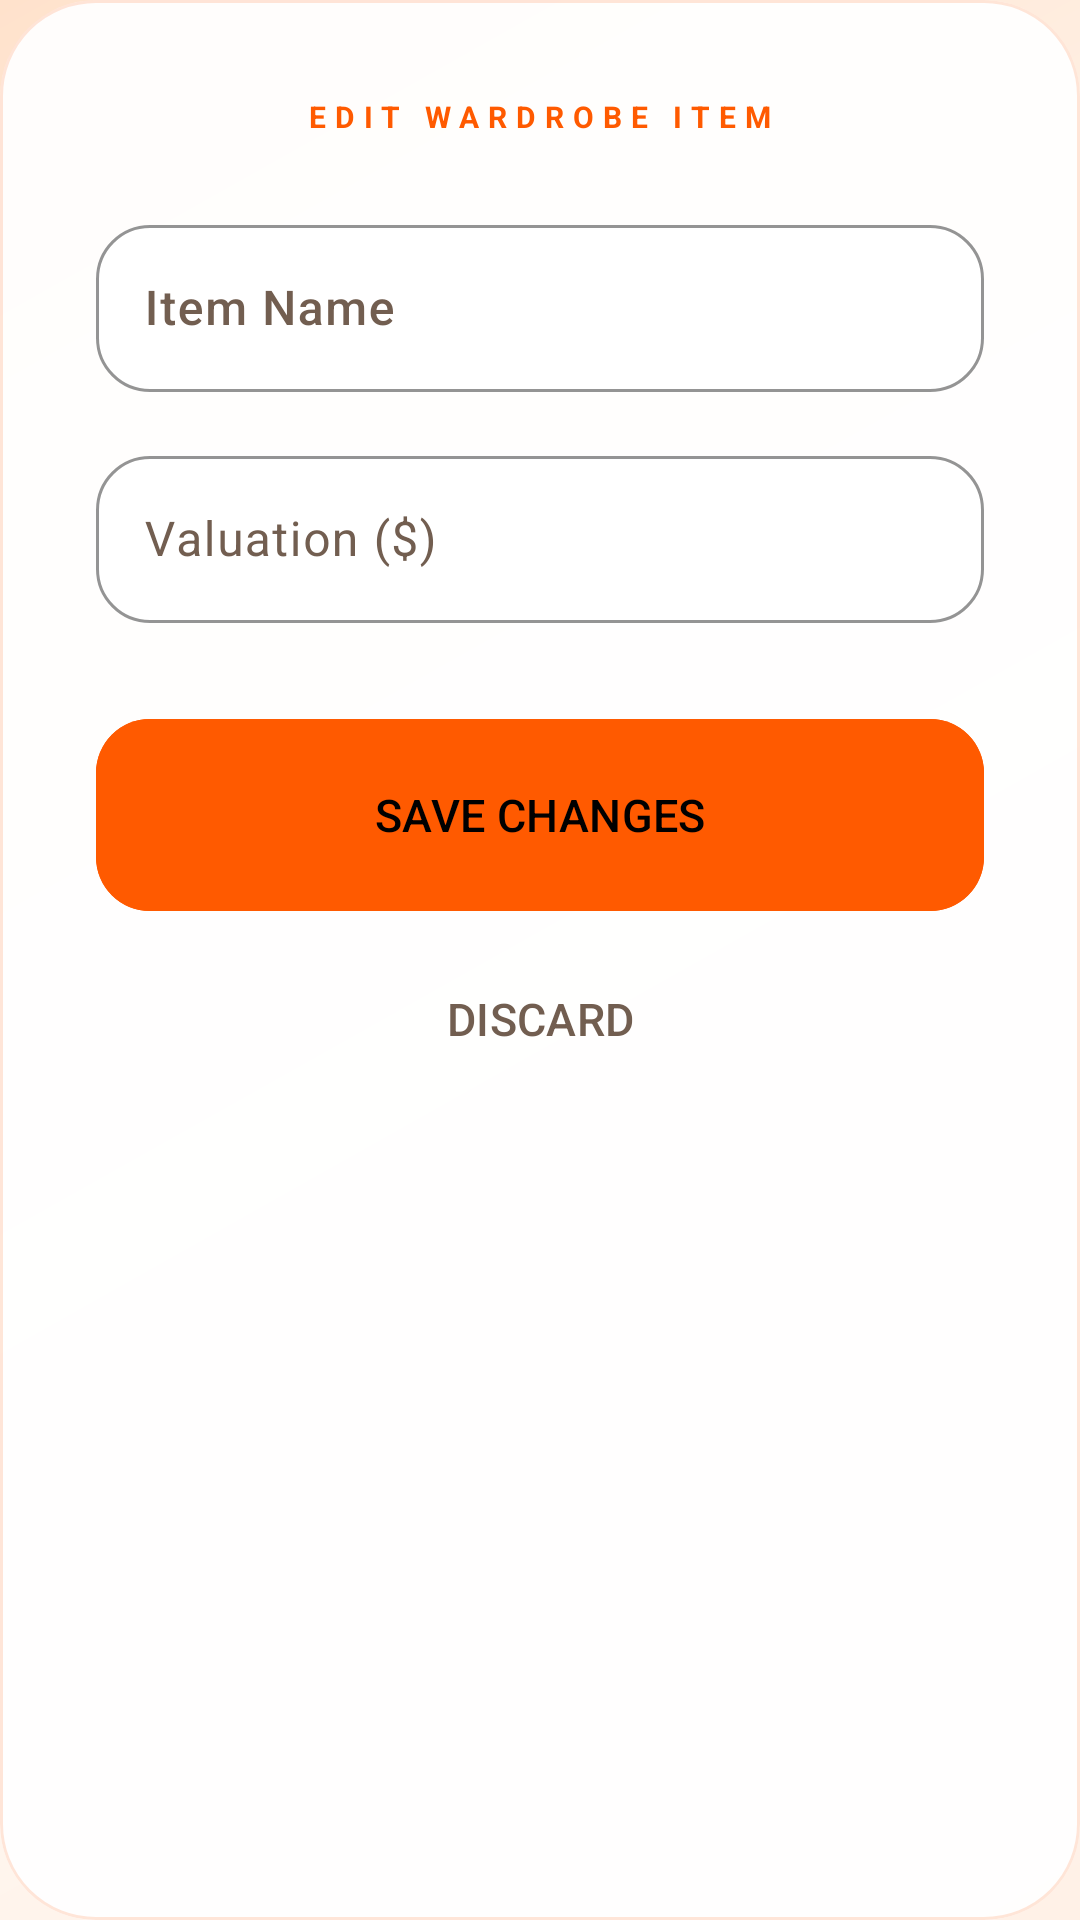

Write the Android layout XML for this screen, with the resource values it uses.
<!-- AndroidManifest.xml: application theme Theme.Fashnix -->
<!-- res/layout/dialog_edit_clothing.xml -->
<?xml version="1.0" encoding="utf-8"?>
<com.google.android.material.card.MaterialCardView xmlns:android="http://schemas.android.com/apk/res/android"
    xmlns:app="http://schemas.android.com/apk/res-auto"
    android:layout_width="match_parent"
    android:layout_height="wrap_content"
    android:layout_margin="24dp"
    app:cardBackgroundColor="@color/surface_glass"
    app:cardCornerRadius="32dp"
    app:cardElevation="0dp"
    app:strokeColor="@color/border_glass"
    app:strokeWidth="1dp">

    <LinearLayout
        android:layout_width="match_parent"
        android:layout_height="wrap_content"
        android:orientation="vertical"
        android:padding="32dp">

        <TextView
            android:layout_width="wrap_content"
            android:layout_height="wrap_content"
            android:text="EDIT WARDROBE ITEM"
            android:textColor="@color/primary"
            android:textSize="10sp"
            android:letterSpacing="0.3"
            android:textStyle="bold"
            android:layout_gravity="center"
            android:layout_marginBottom="24dp" />

        <com.google.android.material.textfield.TextInputLayout
            style="@style/LuxuryInputStyle"
            android:layout_width="match_parent"
            android:layout_height="wrap_content"
            android:hint="Item Name">
            <com.google.android.material.textfield.TextInputEditText
                android:id="@+id/editItemName"
                android:layout_width="match_parent"
                android:layout_height="wrap_content"
                android:textColor="@color/text_primary"
                android:fontFamily="sans-serif-medium" />
        </com.google.android.material.textfield.TextInputLayout>

        <com.google.android.material.textfield.TextInputLayout
            style="@style/LuxuryInputStyle"
            android:layout_width="match_parent"
            android:layout_height="wrap_content"
            android:layout_marginTop="16dp"
            android:hint="Valuation ($)">
            <com.google.android.material.textfield.TextInputEditText
                android:id="@+id/editItemPrice"
                android:layout_width="match_parent"
                android:layout_height="wrap_content"
                android:inputType="numberDecimal"
                android:textColor="@color/text_primary" />
        </com.google.android.material.textfield.TextInputLayout>

        <com.google.android.material.button.MaterialButton
            android:id="@+id/saveButton"
            style="@style/LuxuryButtonStyle"
            android:layout_width="match_parent"
            android:layout_height="64dp"
            android:text="SAVE CHANGES"
            android:layout_marginTop="32dp"
            android:backgroundTint="@color/primary" />

        <com.google.android.material.button.MaterialButton
            android:id="@+id/cancelButton"
            style="@style/Widget.Material3.Button.TextButton"
            android:layout_width="match_parent"
            android:layout_height="56dp"
            android:text="DISCARD"
            android:textColor="@color/text_secondary"
            android:layout_marginTop="8dp" />

    </LinearLayout>
</com.google.android.material.card.MaterialCardView>
<!-- resources referenced by this layout -->
<resources>
  <color name="border_glass">#26FF5A00</color>
  <color name="primary">#FF5A00</color>
  <color name="surface_glass">#EFFFFFFF</color>
  <color name="text_primary">#17110D</color>
  <color name="text_secondary">#725E50</color>
  <style name="LuxuryButtonStyle" parent="Widget.Material3.Button">
          <item name="cornerRadius">18dp</item>
          <item name="android:fontFamily">sans-serif-medium</item>
          <item name="backgroundTint">@color/primary</item>
          <item name="android:textColor">@color/black</item>
          <item name="android:textSize">15sp</item>
          <item name="android:insetTop">0dp</item>
          <item name="android:insetBottom">0dp</item>
          <item name="rippleColor">@color/primary_light</item>
      </style>
  <color name="black">#000000</color>
  <color name="primary_light">#FFB36B</color>
  <color name="surface">#FFFFFFFF</color>
  <color name="brand_ink">#17110D</color>
  <color name="secondary">#E84A00</color>
  <color name="white">#FFFFFF</color>
  <color name="surface_variant">#FFFFEFE1</color>
  <color name="background">#FFF7EF</color>
  <!-- drawable bg_couture_canvas (drawable) -->
  <?xml version="1.0" encoding="utf-8"?>
  <shape xmlns:android="http://schemas.android.com/apk/res/android">
      <gradient
          android:angle="135"
          android:startColor="#FFF1E7"
          android:centerColor="#FFF8F2"
          android:endColor="#FFE2CC"
          android:type="linear" />
  </shape>
  <style name="LuxuryCardStyle" parent="Widget.Material3.CardView.Elevated">
          <item name="cardBackgroundColor">@color/surface_glassmorphism</item>
          <item name="cardCornerRadius">16dp</item>
          <item name="cardElevation">3dp</item>
          <item name="strokeColor">@color/border_glassmorphism</item>
          <item name="strokeWidth">1dp</item>
          <item name="android:clickable">true</item>
          <item name="android:focusable">true</item>
          <item name="android:foreground">?attr/selectableItemBackground</item>
      </style>
  <style name="Theme_Fashnix_Dialog" parent="Theme.Material3.Light.Dialog.Alert">
          <item name="android:windowBackground">@android:color/transparent</item>
          <item name="android:background">@color/surface_elevated</item>
          <item name="colorPrimary">@color/primary</item>
          <item name="colorSurface">@color/surface_elevated</item>
          <item name="colorOnSurface">@color/text_primary</item>
          <item name="android:textColorPrimary">@color/text_primary</item>
          <item name="android:textColorSecondary">@color/text_secondary</item>
          <item name="android:fontFamily">sans-serif-medium</item>
      </style>
  <style name="ShapeAppearance.Fashnix.Medium" parent="ShapeAppearance.Material3.MediumComponent">
          <item name="cornerFamily">rounded</item>
          <item name="cornerSize">20dp</item>
      </style>
  <style name="ShapeAppearance.Fashnix.Large" parent="ShapeAppearance.Material3.LargeComponent">
          <item name="cornerFamily">rounded</item>
          <item name="cornerSize">24dp</item>
      </style>
  <style name="TextAppearance.Fashnix.TitleLarge" parent="TextAppearance.Material3.TitleLarge">
          <item name="android:fontFamily">sans-serif-black</item>
          <item name="android:letterSpacing">0</item>
          <item name="android:textColor">@color/text_primary</item>
      </style>
  <style name="TextAppearance.Fashnix.BodyMedium" parent="TextAppearance.Material3.BodyMedium">
          <item name="android:fontFamily">sans-serif-medium</item>
          <item name="android:textColor">@color/text_secondary</item>
      </style>
  <color name="surface_glassmorphism">#F7FFFFFF</color>
  <color name="border_glassmorphism">#33FF5A00</color>
  <color name="surface_elevated">#FFFFFFFF</color>
</resources>
